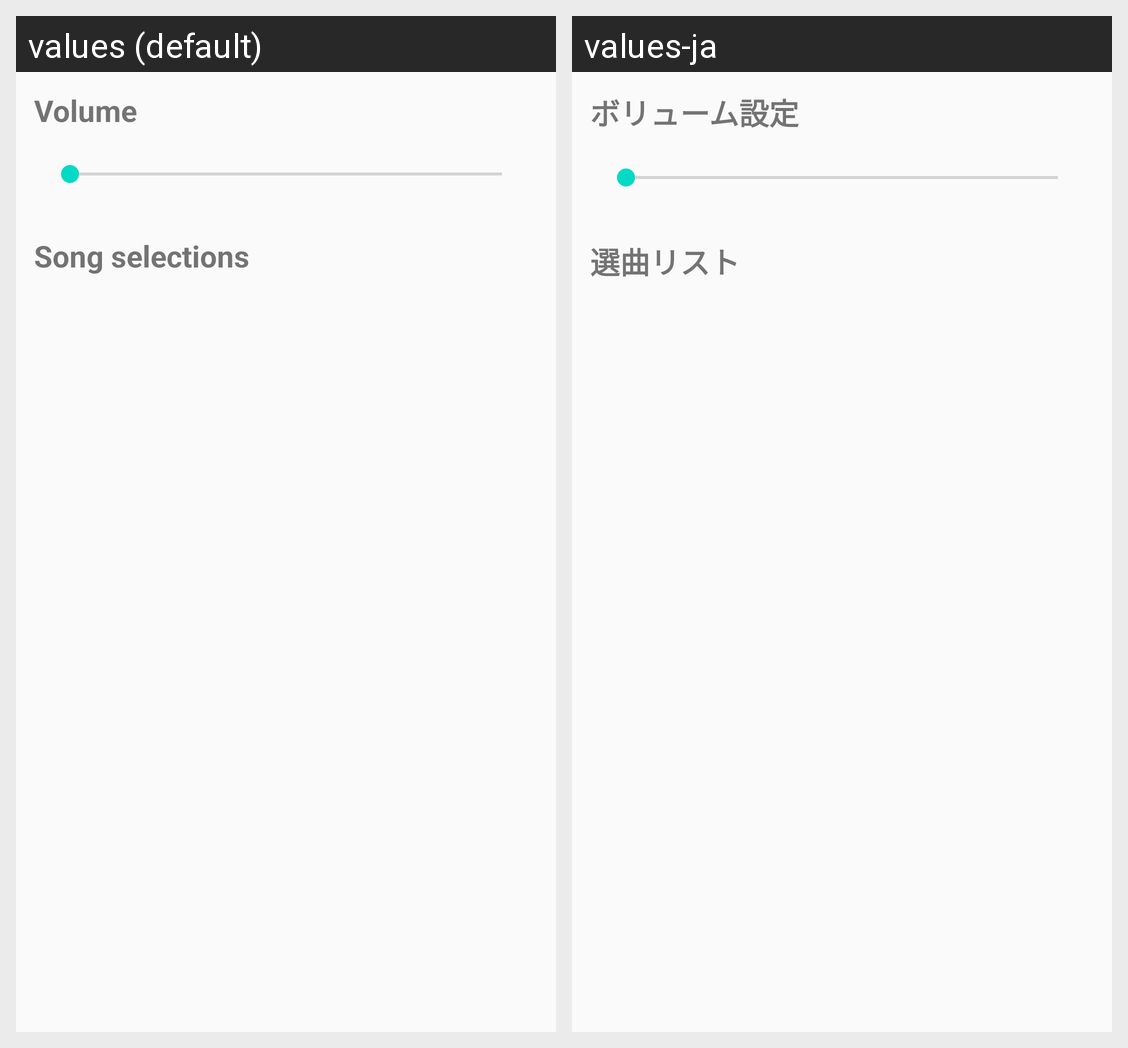

Translations of the strings shown on this Android screen, per locale in the grid:
Android screen res/layout/activity_mp3.xml rendered under 2 locales, left to right: values (default), values-ja. Device: Nexus 5 (rendered at 1080×1920; each locale shown at half size, 540×960, under a caption strip naming it); theme AppTheme.
Strings drawn on this screen, with the default value and each locale's value (text and hints the layout hard-codes, and strings that could not be matched under every locale, appear in the picture but are not listed):

mp3_volume_title
  values: Volume
  values-ja: ボリューム設定

mp3_list_title
  values: Song selections
  values-ja: 選曲リスト
